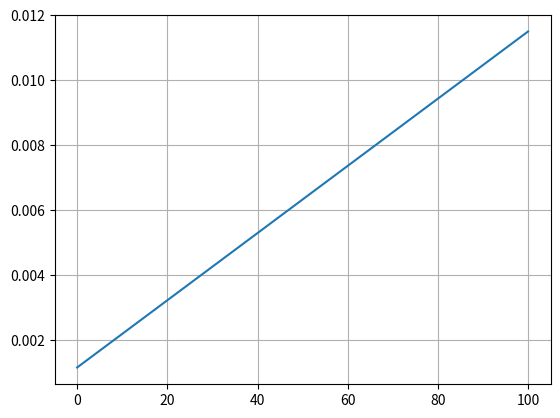

Source code (Python):
#!/usr/bin/env python3

import numpy as np
import matplotlib.pyplot as plt

# initial state
pi0 = 0.23

# initial step size
v_fac_start = 0.005
v_fac_end = 0.05

# n epochs
T = 100

v_start = pi0 * v_fac_start
v_end = pi0 * v_fac_end

t = np.linspace(0, 100, 1000)
v = v_start + (v_end - v_start) * t / T
# pi = pi0 - (v0 + a * t)

plt.plot(t, v)
plt.grid()
plt.show()
